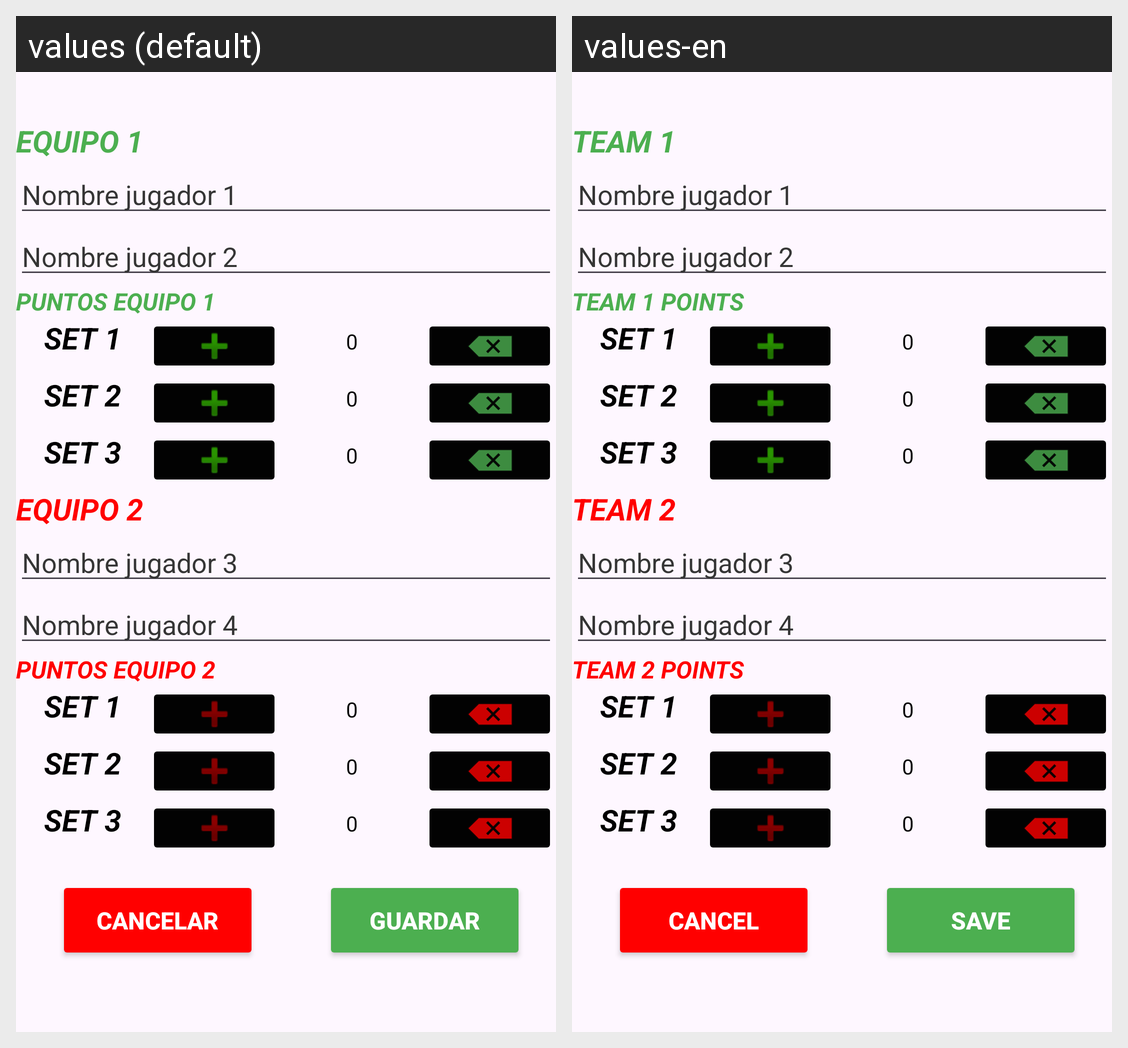

The same Android screen rendered under two of its app's locales, left to right. List the strings drawn on it with the default value and each locale's translation.
Android screen res/layout/activity_partido.xml rendered under 2 locales, left to right: values (default), values-en. Device: Nexus 5 (rendered at 1080×1920; each locale shown at half size, 540×960, under a caption strip naming it); theme Theme.Padinfo.
Strings drawn on this screen, with the default value and each locale's value (text and hints the layout hard-codes, and strings that could not be matched under every locale, appear in the picture but are not listed):

eq1
  values: EQUIPO 1
  values-en: TEAM 1

puntosEq1
  values: PUNTOS EQUIPO 1
  values-en: TEAM 1 POINTS

set1
  values: SET 1
  values-en: SET 1

set2
  values: SET 2
  values-en: SET 2

set3
  values: SET 3
  values-en: SET 3

eq2
  values: EQUIPO 2
  values-en: TEAM 2

puntosEq2
  values: PUNTOS EQUIPO 2
  values-en: TEAM 2 POINTS

cancelar
  values: CANCELAR
  values-en: CANCEL

guardar
  values: GUARDAR
  values-en: SAVE
